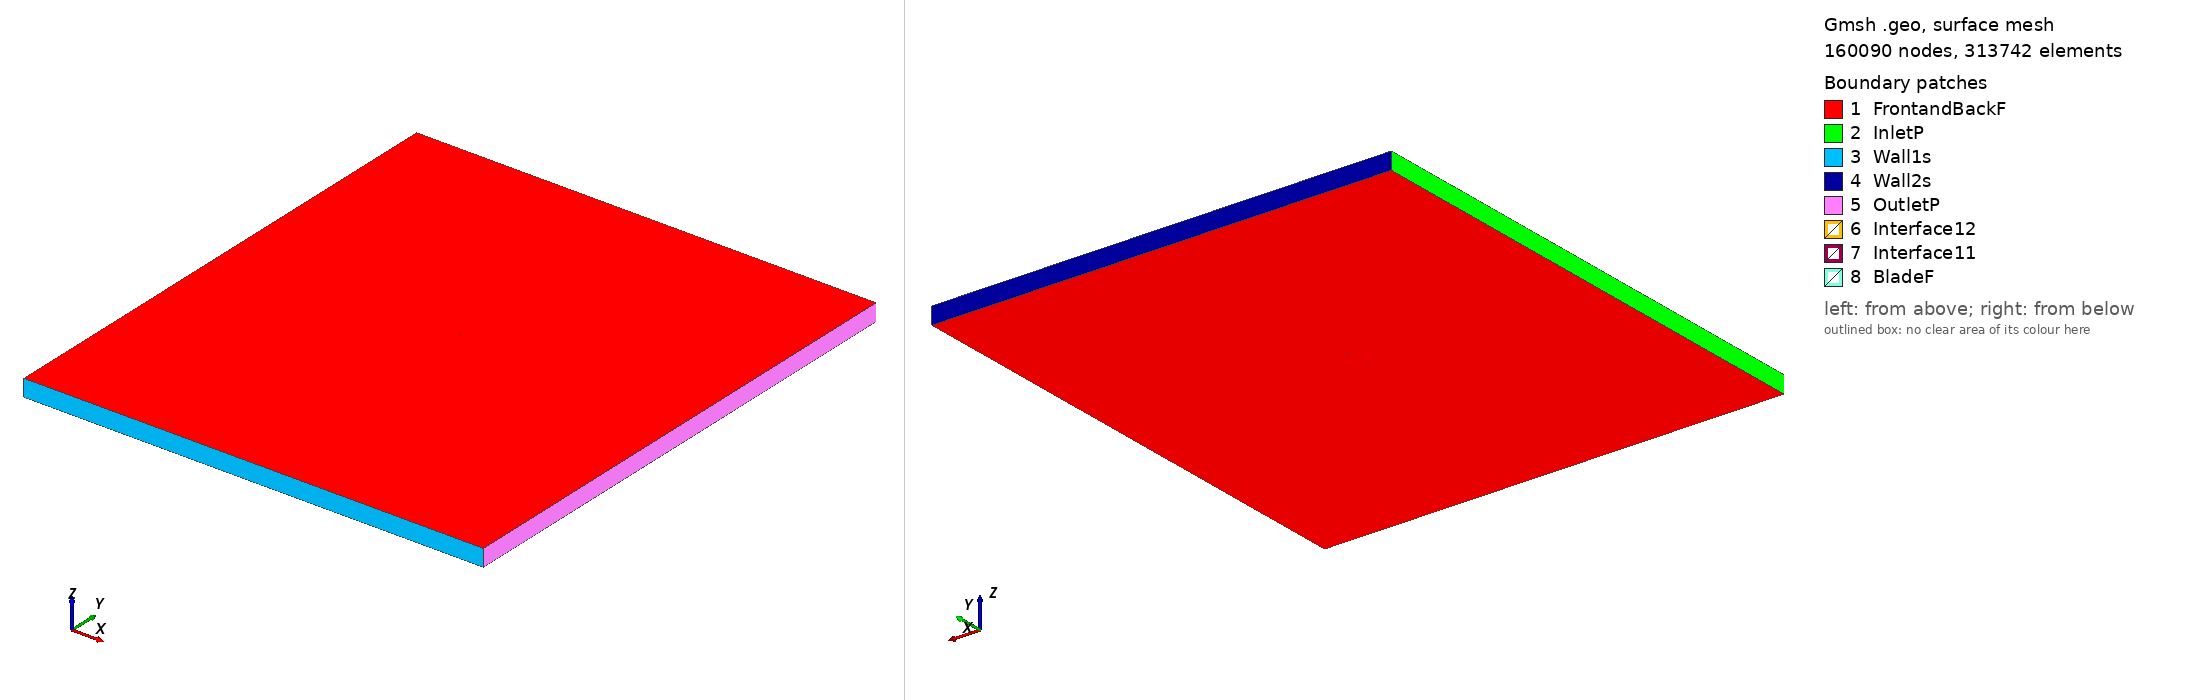

Gmsh geometry script, surface-meshed: 160090 nodes, 313742 surface elements. Boundary patches (legend numbers): 1 FrontandBackF, 2 InletP, 3 Wall1s, 4 Wall2s, 5 OutletP, 6 Interface12, 7 Interface11, 8 BladeF. Left view from above one corner, right view from below the opposite corner. Legend entries are the model's physical surfaces. The drawing asked Gmsh for element sizes between 1% and 20% of the model's largest extent; the script's own settings can give other sizes.

=== s7055_tsr2_3.9745_aoa_1.8145.geo (drawn) ===
SetFactory("OpenCASCADE");

Point(1) = {0.074916, 0.741380, 0, 1.0};
Point(2) = {0.072832, 0.741070, 0, 1.0};
Point(3) = {0.069446, 0.740550, 0, 1.0};
Point(4) = {0.065660, 0.739952, 0, 1.0};
Point(5) = {0.061512, 0.739283, 0, 1.0};
Point(6) = {0.057041, 0.738555, 0, 1.0};
Point(7) = {0.052292, 0.737783, 0, 1.0};
Point(8) = {0.047310, 0.736986, 0, 1.0};
Point(9) = {0.042127, 0.736201, 0, 1.0};
Point(10) = {0.036764, 0.735448, 0, 1.0};
Point(11) = {0.031252, 0.734728, 0, 1.0};
Point(12) = {0.025622, 0.734063, 0, 1.0};
Point(13) = {0.019903, 0.733462, 0, 1.0};
Point(14) = {0.014136, 0.732933, 0, 1.0};
Point(15) = {0.008345, 0.732498, 0, 1.0};
Point(16) = {0.002554, 0.732153, 0, 1.0};
Point(17) = {-0.003195, 0.731915, 0, 1.0};
Point(18) = {-0.008884, 0.731790, 0, 1.0};
Point(19) = {-0.014480, 0.731775, 0, 1.0};
Point(20) = {-0.019957, 0.731880, 0, 1.0};
Point(21) = {-0.025289, 0.732106, 0, 1.0};
Point(22) = {-0.030446, 0.732450, 0, 1.0};
Point(23) = {-0.035411, 0.732915, 0, 1.0};
Point(24) = {-0.040166, 0.733496, 0, 1.0};
Point(25) = {-0.044681, 0.734184, 0, 1.0};
Point(26) = {-0.048939, 0.734978, 0, 1.0};
Point(27) = {-0.052925, 0.735861, 0, 1.0};
Point(28) = {-0.056617, 0.736829, 0, 1.0};
Point(29) = {-0.060005, 0.737872, 0, 1.0};
Point(30) = {-0.063072, 0.738973, 0, 1.0};
Point(31) = {-0.065805, 0.740118, 0, 1.0};
Point(32) = {-0.068200, 0.741290, 0, 1.0};
Point(33) = {-0.070242, 0.742472, 0, 1.0};
Point(34) = {-0.071926, 0.743644, 0, 1.0};
Point(35) = {-0.073249, 0.744778, 0, 1.0};
Point(36) = {-0.074201, 0.745846, 0, 1.0};
Point(37) = {-0.074778, 0.746813, 0, 1.0};
Point(38) = {-0.074962, 0.747591, 0, 1.0};
Point(39) = {-0.074616, 0.748215, 0, 1.0};
Point(40) = {-0.073732, 0.748785, 0, 1.0};
Point(41) = {-0.072413, 0.749252, 0, 1.0};
Point(42) = {-0.070613, 0.749579, 0, 1.0};
Point(43) = {-0.068307, 0.749796, 0, 1.0};
Point(44) = {-0.065516, 0.749934, 0, 1.0};
Point(45) = {-0.062264, 0.750000, 0, 1.0};
Point(46) = {-0.058570, 0.750000, 0, 1.0};
Point(47) = {-0.054460, 0.749941, 0, 1.0};
Point(48) = {-0.049962, 0.749830, 0, 1.0};
Point(49) = {-0.045111, 0.749671, 0, 1.0};
Point(50) = {-0.039943, 0.749467, 0, 1.0};
Point(51) = {-0.034487, 0.749210, 0, 1.0};
Point(52) = {-0.028764, 0.748906, 0, 1.0};
Point(53) = {-0.022809, 0.748572, 0, 1.0};
Point(54) = {-0.016664, 0.748217, 0, 1.0};
Point(55) = {-0.010373, 0.747852, 0, 1.0};
Point(56) = {-0.003977, 0.747482, 0, 1.0};
Point(57) = {0.002470, 0.747109, 0, 1.0};
Point(58) = {0.008929, 0.746733, 0, 1.0};
Point(59) = {0.015352, 0.746361, 0, 1.0};
Point(60) = {0.021698, 0.745994, 0, 1.0};
Point(61) = {0.027925, 0.745632, 0, 1.0};
Point(62) = {0.033996, 0.745280, 0, 1.0};
Point(63) = {0.039871, 0.744941, 0, 1.0};
Point(64) = {0.045500, 0.744614, 0, 1.0};
Point(65) = {0.050828, 0.744305, 0, 1.0};
Point(66) = {0.055812, 0.744016, 0, 1.0};
Point(67) = {0.060468, 0.743746, 0, 1.0};
Point(68) = {0.064807, 0.743495, 0, 1.0};
Point(69) = {0.068780, 0.743265, 0, 1.0};
Point(70) = {0.072343, 0.743057, 0, 1.0};
Point(71) = {0.074965, 0.742909, 0, 1.0};
Point(72) = {-0.074916, -0.741380, 0, 1.0};
Point(73) = {-0.072832, -0.741070, 0, 1.0};
Point(74) = {-0.069446, -0.740550, 0, 1.0};
Point(75) = {-0.065660, -0.739952, 0, 1.0};
Point(76) = {-0.061512, -0.739283, 0, 1.0};
Point(77) = {-0.057041, -0.738555, 0, 1.0};
Point(78) = {-0.052292, -0.737783, 0, 1.0};
Point(79) = {-0.047310, -0.736986, 0, 1.0};
Point(80) = {-0.042127, -0.736201, 0, 1.0};
Point(81) = {-0.036764, -0.735448, 0, 1.0};
Point(82) = {-0.031252, -0.734728, 0, 1.0};
Point(83) = {-0.025622, -0.734063, 0, 1.0};
Point(84) = {-0.019903, -0.733462, 0, 1.0};
Point(85) = {-0.014136, -0.732933, 0, 1.0};
Point(86) = {-0.008345, -0.732498, 0, 1.0};
Point(87) = {-0.002554, -0.732153, 0, 1.0};
Point(88) = {0.003195, -0.731915, 0, 1.0};
Point(89) = {0.008884, -0.731790, 0, 1.0};
Point(90) = {0.014480, -0.731775, 0, 1.0};
Point(91) = {0.019957, -0.731880, 0, 1.0};
Point(92) = {0.025289, -0.732106, 0, 1.0};
Point(93) = {0.030446, -0.732450, 0, 1.0};
Point(94) = {0.035411, -0.732915, 0, 1.0};
Point(95) = {0.040166, -0.733496, 0, 1.0};
Point(96) = {0.044681, -0.734184, 0, 1.0};
Point(97) = {0.048939, -0.734978, 0, 1.0};
Point(98) = {0.052925, -0.735861, 0, 1.0};
Point(99) = {0.056617, -0.736829, 0, 1.0};
Point(100) = {0.060005, -0.737872, 0, 1.0};
Point(101) = {0.063072, -0.738973, 0, 1.0};
Point(102) = {0.065805, -0.740118, 0, 1.0};
Point(103) = {0.068200, -0.741290, 0, 1.0};
Point(104) = {0.070242, -0.742472, 0, 1.0};
Point(105) = {0.071926, -0.743644, 0, 1.0};
Point(106) = {0.073249, -0.744778, 0, 1.0};
Point(107) = {0.074201, -0.745846, 0, 1.0};
Point(108) = {0.074778, -0.746813, 0, 1.0};
Point(109) = {0.074962, -0.747591, 0, 1.0};
Point(110) = {0.074616, -0.748215, 0, 1.0};
Point(111) = {0.073732, -0.748785, 0, 1.0};
Point(112) = {0.072413, -0.749252, 0, 1.0};
Point(113) = {0.070613, -0.749579, 0, 1.0};
Point(114) = {0.068307, -0.749796, 0, 1.0};
Point(115) = {0.065516, -0.749934, 0, 1.0};
Point(116) = {0.062264, -0.750000, 0, 1.0};
Point(117) = {0.058570, -0.750000, 0, 1.0};
Point(118) = {0.054460, -0.749941, 0, 1.0};
Point(119) = {0.049962, -0.749830, 0, 1.0};
Point(120) = {0.045111, -0.749671, 0, 1.0};
Point(121) = {0.039943, -0.749467, 0, 1.0};
Point(122) = {0.034487, -0.749210, 0, 1.0};
Point(123) = {0.028764, -0.748906, 0, 1.0};
Point(124) = {0.022809, -0.748572, 0, 1.0};
Point(125) = {0.016664, -0.748217, 0, 1.0};
Point(126) = {0.010373, -0.747852, 0, 1.0};
Point(127) = {0.003977, -0.747482, 0, 1.0};
Point(128) = {-0.002470, -0.747109, 0, 1.0};
Point(129) = {-0.008929, -0.746733, 0, 1.0};
Point(130) = {-0.015352, -0.746361, 0, 1.0};
Point(131) = {-0.021698, -0.745994, 0, 1.0};
Point(132) = {-0.027925, -0.745632, 0, 1.0};
Point(133) = {-0.033996, -0.745280, 0, 1.0};
Point(134) = {-0.039871, -0.744941, 0, 1.0};
Point(135) = {-0.045500, -0.744614, 0, 1.0};
Point(136) = {-0.050828, -0.744305, 0, 1.0};
Point(137) = {-0.055812, -0.744016, 0, 1.0};
Point(138) = {-0.060468, -0.743746, 0, 1.0};
Point(139) = {-0.064807, -0.743495, 0, 1.0};
Point(140) = {-0.068780, -0.743265, 0, 1.0};
Point(141) = {-0.072343, -0.743057, 0, 1.0};
Point(142) = {-0.074965, -0.742909, 0, 1.0};

// Lines: first blade (splines 1-4)
Spline(1) = {1:23};
Spline(2) = {23:51};
Spline(3) = {51:71};
Spline(4) = {71,1};

// Lines: second blade (splines 5-8)
Spline(5) = {72:94};
Spline(6) = {94:122};
Spline(7) = {122:142};
Spline(8) = {142,72};

// Outer domain (points 20001-4 and lines)
Point(143) = {-13.50000000, -15.00000000, 0, 1.0};
Point(144) = {-13.50000000, 15.00000000, 0, 1.0};
Point(145) = {13.50000000, 15.00000000, 0, 1.0};
Point(146) = {13.50000000, -15.00000000, 0, 1.0};
Line(11) = {143, 144};
Line(12) = {144, 145};
Line(13) = {145, 146};
Line(14) = {143, 146};

// Interface (between moving and stationary domain) (circles)
Circle(9) = {0, 0, 0, 0.80000000, 0, 2*Pi};
Circle(10) = {0, 0, 0, 0.80000000, 0, 2*Pi};

// Loops collect Lines/Splines/etc (blade1, blade2, domain, first circle)
Line Loop(1) = {1:4};
Line Loop(2) = {5:8};
Line Loop(3) = {11,12,13,-14};
Line Loop(4) = {9};

// BooleanDifference cuts out the circle/interface from the domain
Plane Surface(1) = {3};
Plane Surface(2) = {4};
BooleanDifference{ Surface{1}; Delete;}{ Surface{2}; Delete;}

// This one cuts out the blades from the inner circle/interface
Line Loop(6) = {10};
Plane Surface(5) = {6};
Plane Surface(6) = {1};
Plane Surface(7) = {2};
BooleanDifference{ Surface{5}; Delete;}{ Surface{6,7}; Delete;}

// extrude to 3rd dimension
Extrude {0, 0, 1} {Surface{1}; Surface{5}; Layers{1}; Recombine;}

// Physical Surfaces are the named boundaries (patches)
Physical Surface("Interface11") = {12};
Physical Surface("Interface12") = {10};

// sides of domain
Physical Surface("InletP") = {6};
Physical Surface("OutletP") = {9};

// top and bottom of domain
Physical Surface("Wall1s") = {7};
Physical Surface("Wall2s") = {8};

// Check FrontandBackF by ensuring there is nothing in the 3rd dimension
Physical Surface("FrontandBackF") = {1,11,5,21};
Physical Surface("BladeF") = {13:20};
Physical Volume("Turbine") = {2};
Physical Volume("Farfield") = {1};

// settings for airfoil boundary layer
Field[1] = BoundaryLayer;
Field[1].EdgesList = {1:8};
Field[1].hwall_n = 1e-3;
Field[1].thickness = 1.5e-2;
Field[1].ratio = 1.05;
Field[1].Quads = 1;
BoundaryLayer Field = 1;

// control points for mesh (blade and interface)
// floor((arc length / 1.5mm)/ 6) -> Transfinite Line
Transfinite Line {1,2,3,5,6,7} = 33 Using Progression 1;
Transfinite Line {4,8} = 2 Using Progression 1;
Transfinite Line {9, 15} = 800 Using Progression 1;

// For more information on gmsh syntax, visit http://gmsh.info/doc/texinfo/gmsh.html
